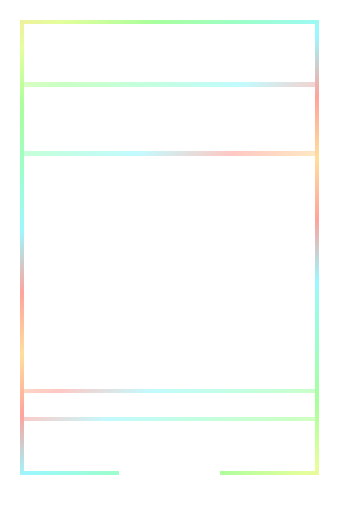
t = 0.00 s
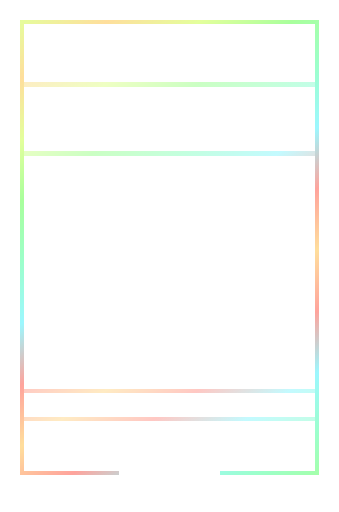
t = 0.50 s
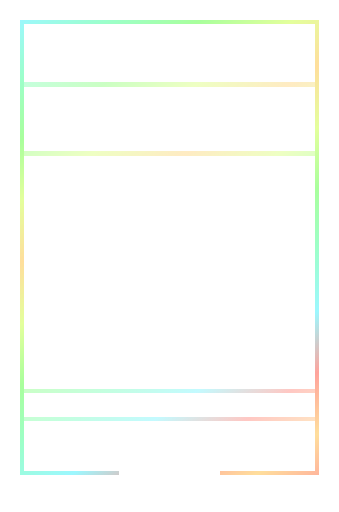
t = 1.50 s
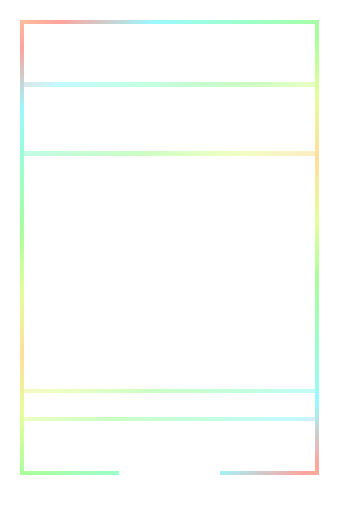
t = 2.00 s
t = 2.50 s: frame unchanged from t = 1.50 s, image omitted
t = 3.50 s: frame unchanged from t = 0.50 s, image omitted

The animated SVG that drew these frames (rendered in a browser with its animation timeline set to each time). Animation: 1 SMIL element (animateTransform=1); one cycle of 4.00 s, repeats indefinitely.

<svg xmlns="http://www.w3.org/2000/svg" width="1440" height="2172" viewBox="0 0 240 362" shape-rendering="crispEdges"><title>Hexmancers holo trim, green</title><defs><mask id="no-plaque" maskUnits="userSpaceOnUse" x="0" y="0" width="240" height="362"><rect width="240" height="362" fill="#fff"/><rect x="84" y="331" width="72" height="26" fill="#000"/><rect x="77" y="337" width="8" height="11" fill="#000"/><rect x="155" y="337" width="8" height="11" fill="#000"/></mask><linearGradient id="holo" gradientUnits="userSpaceOnUse" x1="0" y1="0" x2="120" y2="181" spreadMethod="reflect"><stop offset="0" stop-color="#ffd173"/><stop offset="0.166667" stop-color="#d9ff73"/><stop offset="0.333333" stop-color="#85ff73"/><stop offset="0.5" stop-color="#73ffb5"/><stop offset="0.666667" stop-color="#73f5ff"/><stop offset="0.833333" stop-color="#ff7d73"/><stop offset="1" stop-color="#ffd173"/><animateTransform attributeName="gradientTransform" type="translate" values="0 0;120 181;0 0" dur="4s" repeatCount="indefinite"/></linearGradient></defs><g mask="url(#no-plaque)" opacity=".7"><path d="M14 14h212v3h-212zM14 333h212v3h-212zM14 17h3v316h-3zM223 17h3v316h-3z" fill="url(#holo)"/><path d="M17 58h206v3h-206zM17 107h206v3h-206zM17 275h206v3h-206zM17 295h206v3h-206z" fill="url(#holo)" opacity="0.6"/></g></svg>
